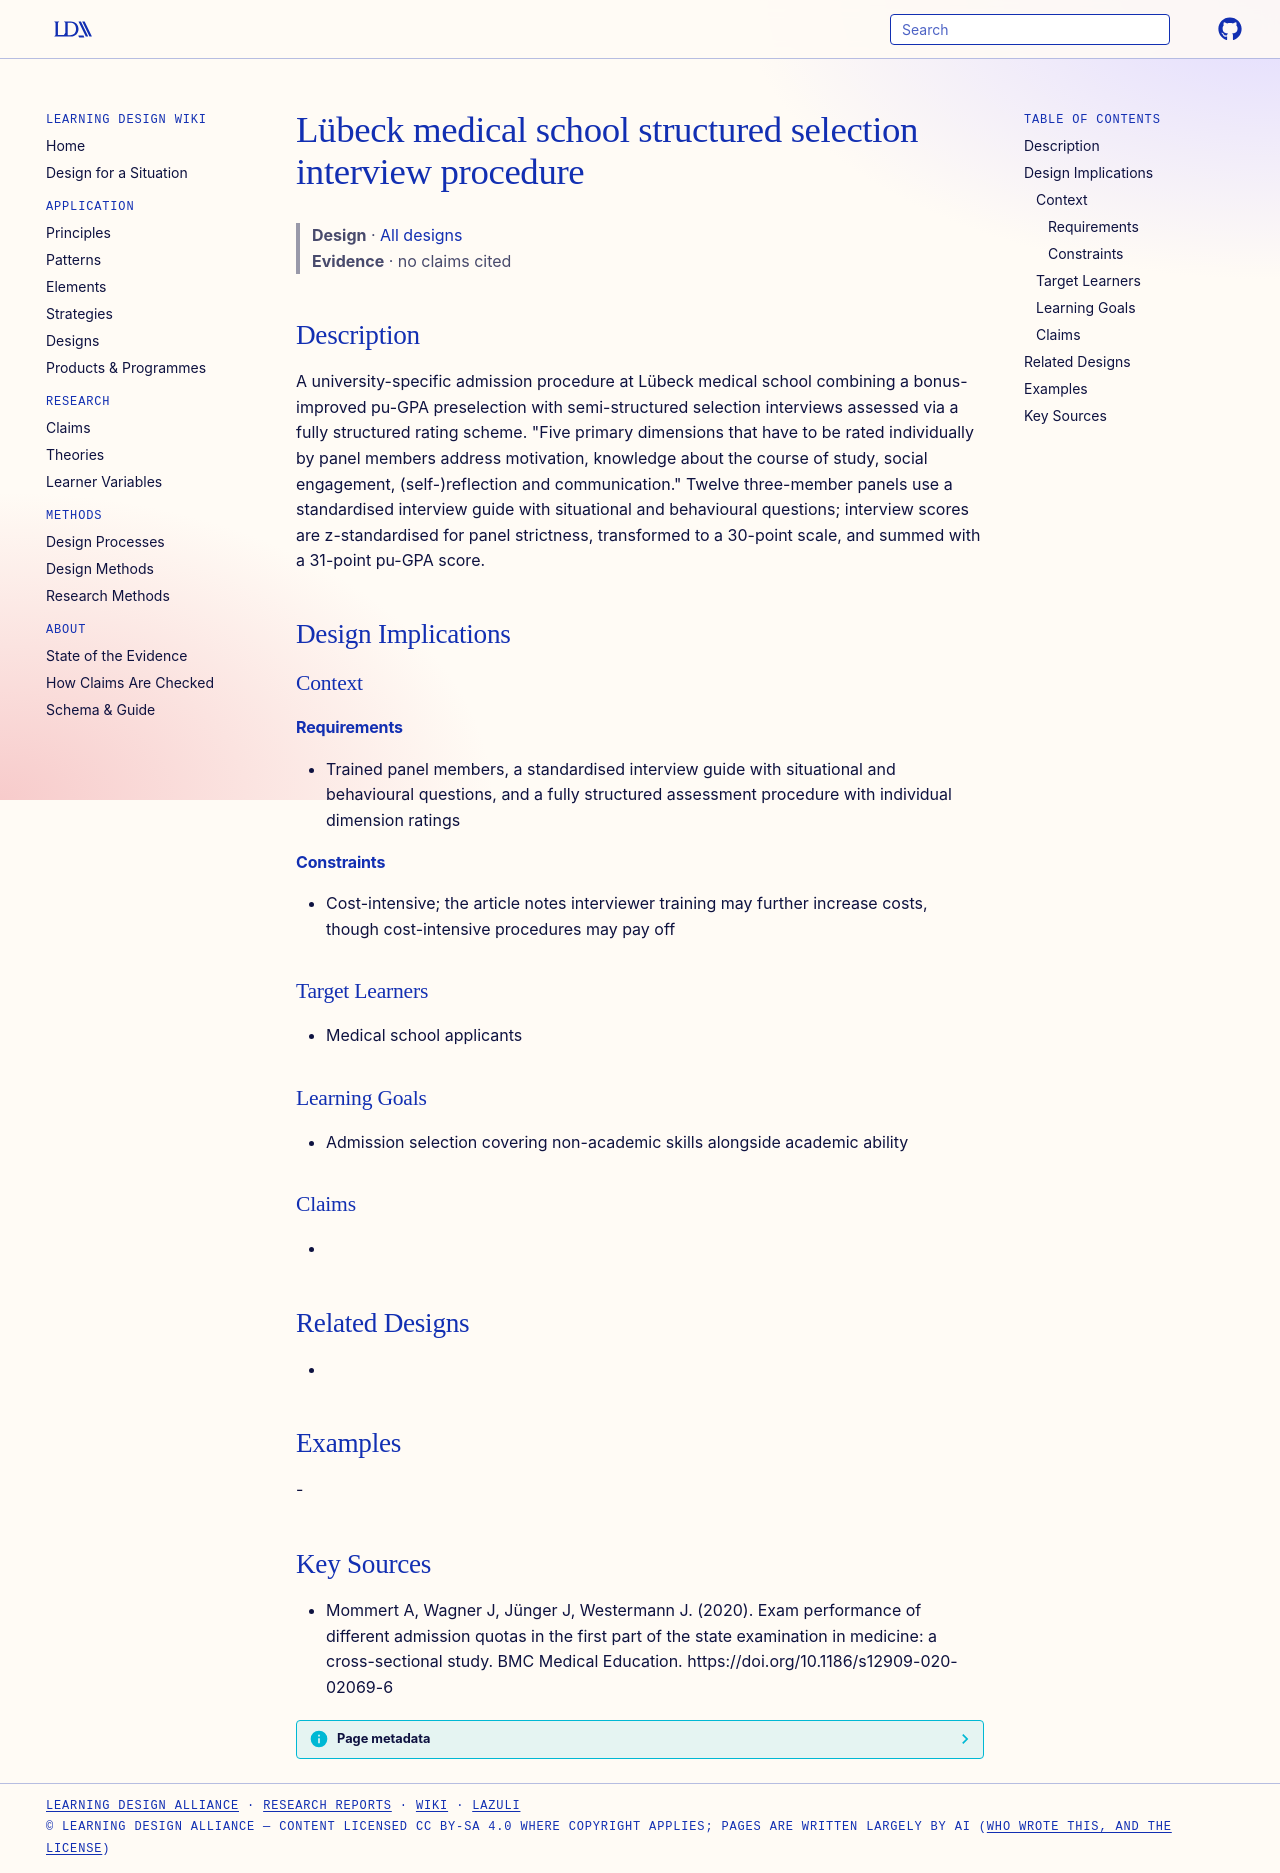

repository: Learning-Design-Alliance/learning-wiki · page: designs/lms-structured-selection-interview-procedure/index.html · generator: mkdocs

---
type: design
id: lms-structured-selection-interview-procedure
title: Lübeck medical school structured selection interview procedure
description: A university-specific admission procedure at Lübeck medical school combining a bonus-improved pu-GPA preselection with semi-structured selection interviews assessed via a fully structured rating scheme.
status: review
generated:
  by: "process:settle-candidates"
  at: 2026-11-22
sources:
  - id: mommert-a-2020
    resource: "https://doi.org/10.1186/s12909-020-02069-6"
    title: "Mommert A, Wagner J, Jünger J, Westermann J. (2020). Exam performance of different admission quotas in the first part of the state examination in medicine: a cross-sectional study. BMC Medical Education. https://doi.org/10.1186/s12909-020-02069-6"
    author: Mommert A, Wagner J, Jünger J, Westermann J
---

# Lübeck medical school structured selection interview procedure

> **Design** · [All designs](index.md)
> **Evidence** · no claims cited

## Description
A university-specific admission procedure at Lübeck medical school combining a bonus-improved pu-GPA preselection with semi-structured selection interviews assessed via a fully structured rating scheme. "Five primary dimensions that have to be rated individually by panel members address motivation, knowledge about the course of study, social engagement, (self-)reflection and communication." Twelve three-member panels use a standardised interview guide with situational and behavioural questions; interview scores are z-standardised for panel strictness, transformed to a 30-point scale, and summed with a 31-point pu-GPA score.

## Design Implications

### Context
#### Requirements
- Trained panel members, a standardised interview guide with situational and behavioural questions, and a fully structured assessment procedure with individual dimension ratings
#### Constraints
- Cost-intensive; the article notes interviewer training may further increase costs, though cost-intensive procedures may pay off

### Target Learners
- Medical school applicants

### Learning Goals
- Admission selection covering non-academic skills alongside academic ability

### Claims
- 

## Related Designs
- 

## Examples
-

## Key Sources
- Mommert A, Wagner J, Jünger J, Westermann J. (2020). Exam performance of different admission quotas in the first part of the state examination in medicine: a cross-sectional study. BMC Medical Education. https://doi.org/10.1186/s12909-020-02069-6
